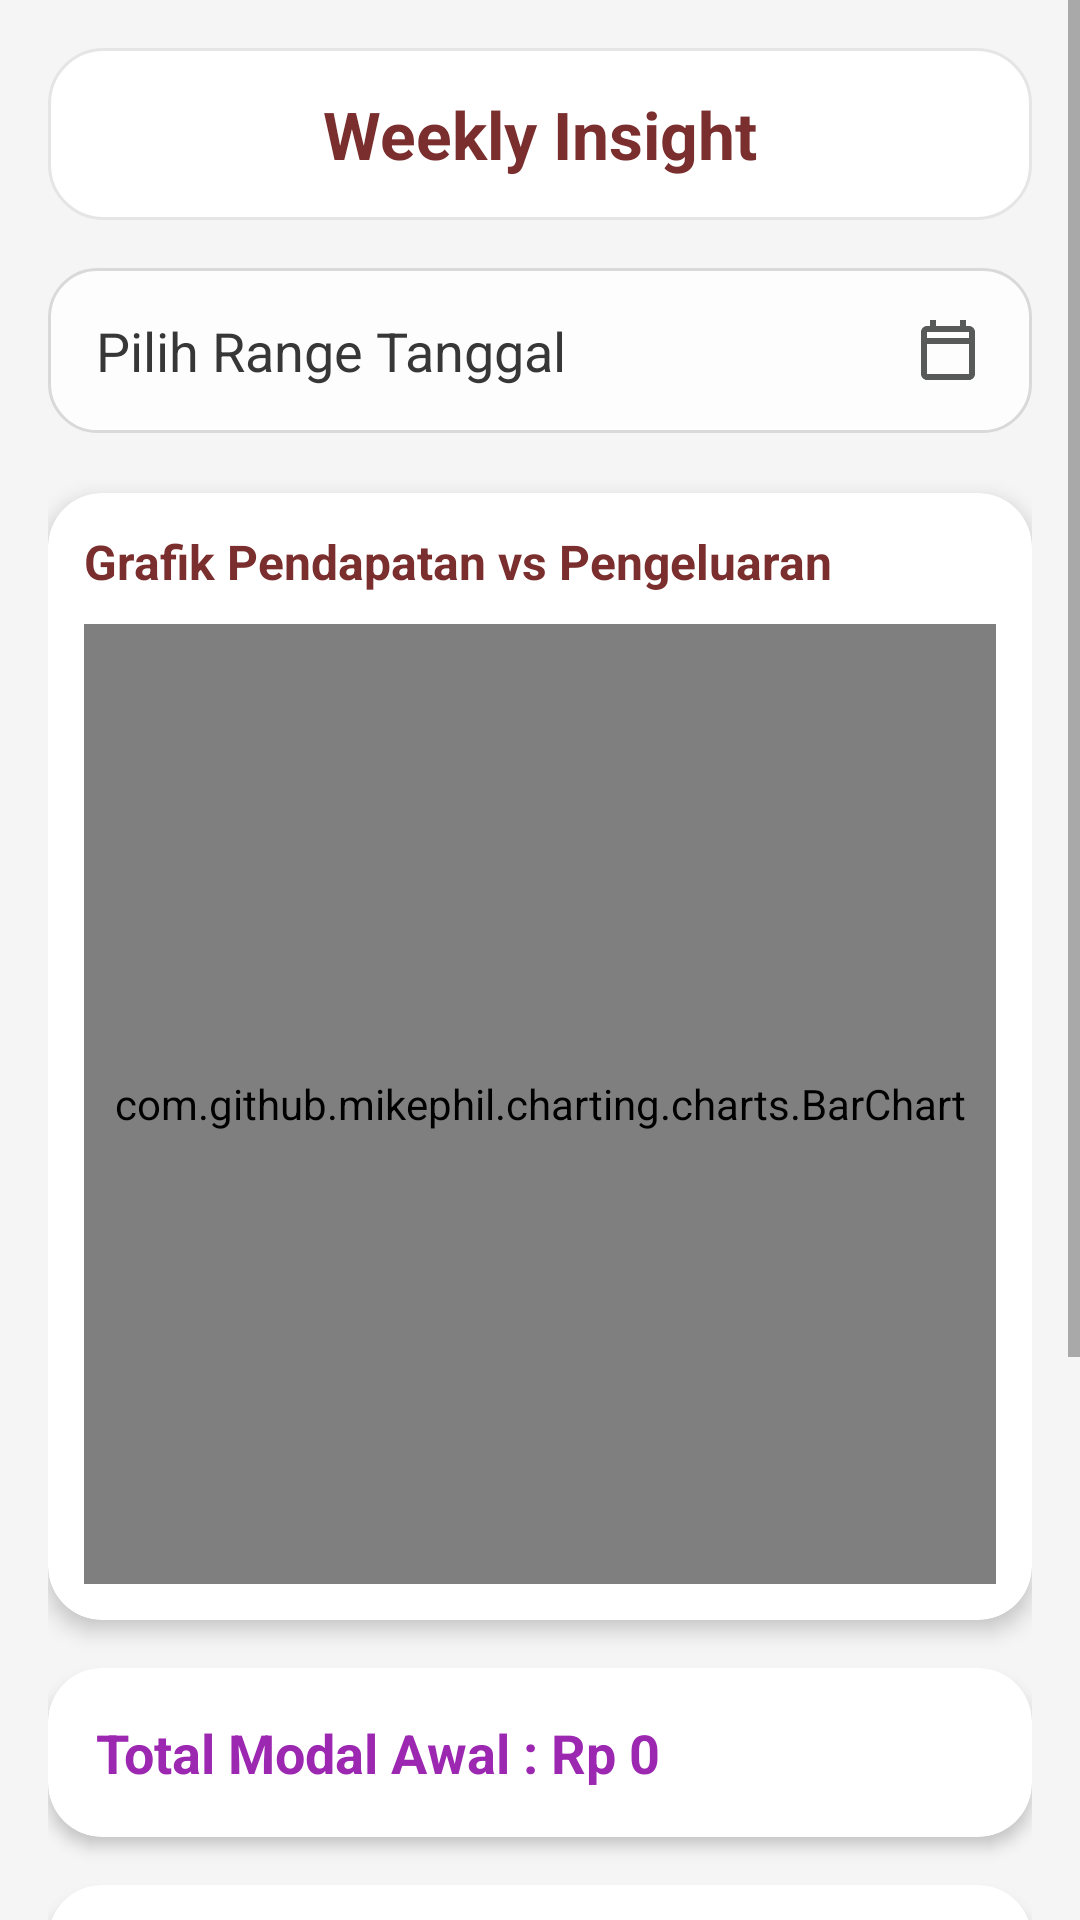

This screen was rendered from an Android layout file. Write that file and the resources it references.
<!-- AndroidManifest.xml: application theme Theme.BaksoManagementAdmin -->
<!-- res/layout/fragment_weekly_insight.xml -->
<?xml version="1.0" encoding="utf-8"?>
<ScrollView xmlns:android="http://schemas.android.com/apk/res/android"
    xmlns:app="http://schemas.android.com/apk/res-auto"
    android:layout_width="match_parent"
    android:layout_height="match_parent"
    android:background="@drawable/bg_page">

    <LinearLayout
        android:layout_width="match_parent"
        android:layout_height="wrap_content"
        android:orientation="vertical"
        android:padding="16dp">

        
        <TextView
            android:layout_width="match_parent"
            android:layout_height="wrap_content"
            android:background="@drawable/bg_dashboard_title"
            android:gravity="center"
            android:padding="14dp"
            android:text="Weekly Insight"
            android:textColor="@color/primary_title"
            android:textSize="22sp"
            android:textStyle="bold" />

        
        <EditText
            android:id="@+id/etWeek"
            android:layout_width="match_parent"
            android:layout_height="55dp"
            android:layout_marginTop="16dp"
            android:background="@drawable/bg_dashboard_field"
            android:drawableEnd="@drawable/ic_calendar"
            android:focusable="false"
            android:hint="Pilih Range Tanggal"
            android:paddingHorizontal="16dp"
            android:textColor="@color/setting_text"
            android:textColorHint="@color/setting_text"
            android:alpha="0.9" />

        
        <androidx.cardview.widget.CardView
            android:layout_width="match_parent"
            android:layout_height="wrap_content"
            android:layout_marginTop="20dp"
            app:cardBackgroundColor="@color/setting_card"
            app:cardCornerRadius="18dp"
            app:cardElevation="4dp">

            <LinearLayout
                android:layout_width="match_parent"
                android:layout_height="wrap_content"
                android:orientation="vertical"
                android:padding="12dp">

                <TextView
                    android:layout_width="wrap_content"
                    android:layout_height="wrap_content"
                    android:layout_marginBottom="10dp"
                    android:text="Grafik Pendapatan vs Pengeluaran"
                    android:textColor="@color/primary_title"
                    android:textSize="16sp"
                    android:textStyle="bold" />

                <com.github.mikephil.charting.charts.BarChart
                    android:id="@+id/barChart"
                    android:layout_width="match_parent"
                    android:layout_height="320dp" />

            </LinearLayout>

        </androidx.cardview.widget.CardView>

        <androidx.cardview.widget.CardView
            android:layout_width="match_parent"
            android:layout_height="wrap_content"
            android:layout_marginTop="16dp"
            app:cardBackgroundColor="@color/setting_card"
            app:cardCornerRadius="18dp"
            app:cardElevation="3dp">

            <TextView
                android:id="@+id/tvModalAwal"
                android:layout_width="match_parent"
                android:layout_height="wrap_content"
                android:padding="16dp"
                android:text="Total Modal Awal : Rp 0"
                android:textColor="#9C27B0"
                android:textSize="18sp"
                android:textStyle="bold"/>

        </androidx.cardview.widget.CardView>

        
        <androidx.cardview.widget.CardView
            android:layout_width="match_parent"
            android:layout_height="wrap_content"
            android:layout_marginTop="16dp"
            app:cardBackgroundColor="@color/setting_card"
            app:cardCornerRadius="18dp"
            app:cardElevation="3dp">

            <TextView
                android:id="@+id/tvIncome"
                android:layout_width="match_parent"
                android:layout_height="wrap_content"
                android:padding="16dp"
                android:text="Total Pendapatan : Rp 0"
                android:textColor="#4CAF50"
                android:textSize="18sp"
                android:textStyle="bold" />

        </androidx.cardview.widget.CardView>

        
        <androidx.cardview.widget.CardView
            android:layout_width="match_parent"
            android:layout_height="wrap_content"
            android:layout_marginTop="12dp"
            app:cardBackgroundColor="@color/setting_card"
            app:cardCornerRadius="18dp"
            app:cardElevation="3dp">

            <TextView
                android:id="@+id/tvExpense"
                android:layout_width="match_parent"
                android:layout_height="wrap_content"
                android:padding="16dp"
                android:text="Total Pengeluaran : Rp 0"
                android:textColor="#EF5350"
                android:textSize="18sp"
                android:textStyle="bold" />

        </androidx.cardview.widget.CardView>

        <androidx.cardview.widget.CardView
            android:layout_width="match_parent"
            android:layout_height="wrap_content"
            android:layout_marginTop="12dp"
            app:cardBackgroundColor="@color/setting_card"
            app:cardCornerRadius="18dp"
            app:cardElevation="3dp">

            <TextView
                android:id="@+id/tvProfit"
                android:layout_width="match_parent"
                android:layout_height="wrap_content"
                android:padding="16dp"
                android:text="Laba Bersih : Rp 0"
                android:textColor="#2196F3"
                android:textSize="18sp"
                android:textStyle="bold"/>

        </androidx.cardview.widget.CardView>

        
        <androidx.cardview.widget.CardView
            android:layout_width="match_parent"
            android:layout_height="wrap_content"
            android:layout_marginTop="12dp"
            app:cardBackgroundColor="@color/setting_card"
            app:cardCornerRadius="18dp"
            app:cardElevation="3dp">

            <TextView
                android:id="@+id/tvBestMenu"
                android:layout_width="match_parent"
                android:layout_height="wrap_content"
                android:padding="16dp"
                android:text="Menu Terlaris : -"
                android:textColor="#FF9800"
                android:textSize="18sp"
                android:textStyle="bold" />

        </androidx.cardview.widget.CardView>

    </LinearLayout>

</ScrollView>
<!-- resources referenced by this layout -->
<resources>
  <color name="primary_title">#7A2E2E</color>
  <color name="setting_card">#FFFFFF</color>
  <color name="setting_text">#222222</color>
  <!-- drawable bg_dashboard_field (drawable) -->
  <?xml version="1.0" encoding="utf-8"?>
  <shape xmlns:android="http://schemas.android.com/apk/res/android">
  
      <solid android:color="@color/input_bg"/>
  
      <corners android:radius="16dp"/>
  
      <stroke
          android:width="1dp"
          android:color="@color/input_border"/>
  
  </shape>
  <!-- drawable bg_dashboard_title (drawable) -->
  <shape xmlns:android="http://schemas.android.com/apk/res/android">
      <solid android:color="@color/setting_card"/>
      <corners android:radius="18dp"/>
      <stroke
          android:width="1dp"
          android:color="@color/setting_stroke"/>
  </shape>
  <!-- drawable bg_page (drawable) -->
  <?xml version="1.0" encoding="utf-8"?>
  <shape xmlns:android="http://schemas.android.com/apk/res/android">
      <solid android:color="@color/bg"/>
  </shape>
  <!-- drawable ic_calendar (drawable) -->
  <vector xmlns:android="http://schemas.android.com/apk/res/android"
      android:width="24dp"
      android:height="24dp"
      android:tint="@color/drawer_icon"
      android:viewportWidth="24"
      android:viewportHeight="24">
      <path
          android:fillColor="@android:color/black"
          android:pathData="M19,4h-1V2h-2v2H8V2H6v2H5C3.9,4 3,4.9 3,6v14c0,1.1 0.9,2 2,2h14c1.1,0 2,-0.9 2,-2V6c0,-1.1 -0.9,-2 -2,-2zM19,20H5V10h14v10zM19,8H5V6h14v2z"/>
  </vector>
  <style name="Theme.BaksoManagementAdmin" parent="Theme.AppCompat.Light.NoActionBar" />
  <color name="input_bg">#FFFFFF</color>
  <color name="input_border">#D6D6D6</color>
  <color name="setting_stroke">#E5E5E5</color>
  <color name="bg">#F5F5F5</color>
  <color name="drawer_icon">#464948</color>
</resources>
